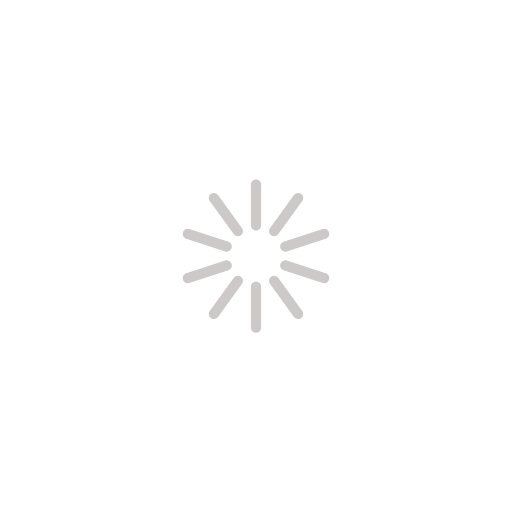
t = 0.00 s
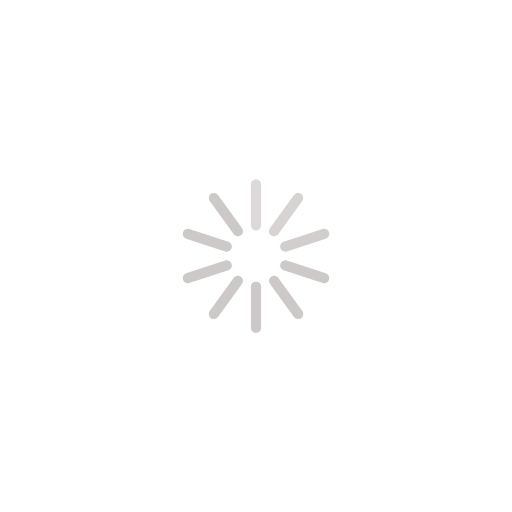
t = 0.30 s
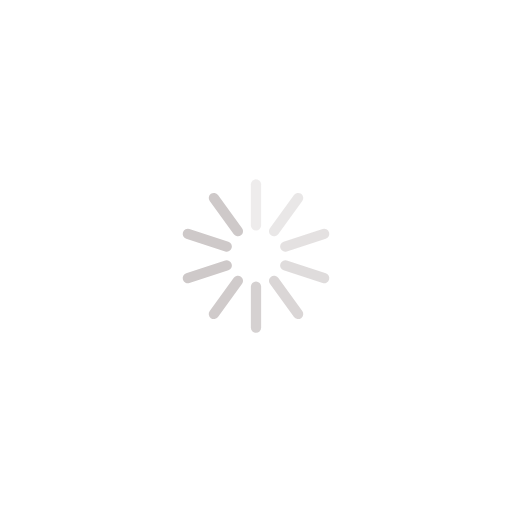
t = 0.65 s
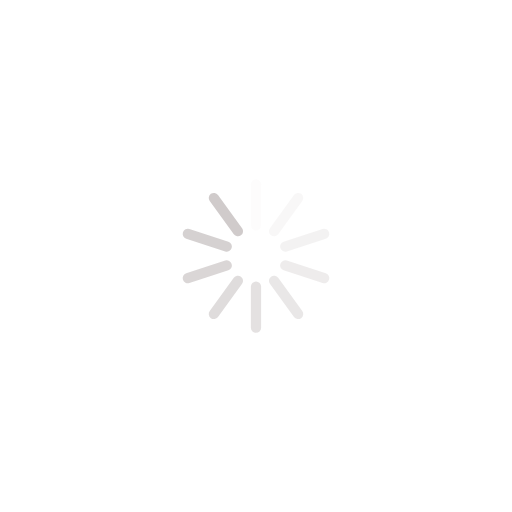
t = 0.95 s
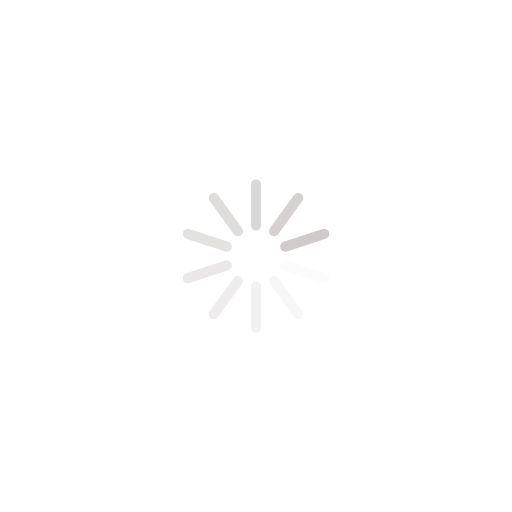
t = 1.25 s
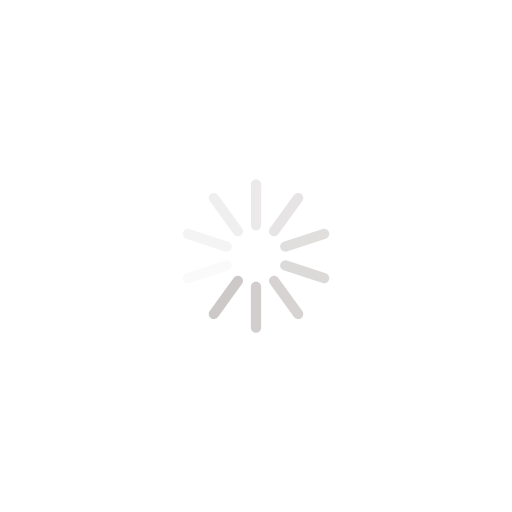
t = 1.60 s

The animated SVG that drew these frames (rendered in a browser with its animation timeline set to each time). Animation: 10 SMIL elements (animate=10); one cycle of 1.90 s, repeats indefinitely.

<svg width="196" height="196" xmlns="http://www.w3.org/2000/svg" viewBox="0 0 100 100" preserveAspectRatio="xMidYMid" class="uil-default"><path fill="none" class="bk" d="M0 0h100v100H0z"/><rect x="49" y="45" width="2" height="10" rx="1" ry="1" fill="#cec9c9" transform="translate(0 -10)"><animate attributeName="opacity" from="1" to="0" dur="1s" begin="0s" repeatCount="indefinite"/></rect><rect x="49" y="45" width="2" height="10" rx="1" ry="1" fill="#cec9c9" transform="rotate(36 65.388 55)"><animate attributeName="opacity" from="1" to="0" dur="1s" begin="0.1s" repeatCount="indefinite"/></rect><rect x="49" y="45" width="2" height="10" rx="1" ry="1" fill="#cec9c9" transform="rotate(72 56.882 55)"><animate attributeName="opacity" from="1" to="0" dur="1s" begin="0.2s" repeatCount="indefinite"/></rect><rect x="49" y="45" width="2" height="10" rx="1" ry="1" fill="#cec9c9" transform="rotate(108 53.633 55)"><animate attributeName="opacity" from="1" to="0" dur="1s" begin="0.3s" repeatCount="indefinite"/></rect><rect x="49" y="45" width="2" height="10" rx="1" ry="1" fill="#cec9c9" transform="rotate(144 51.625 55)"><animate attributeName="opacity" from="1" to="0" dur="1s" begin="0.4s" repeatCount="indefinite"/></rect><rect x="49" y="45" width="2" height="10" rx="1" ry="1" fill="#cec9c9" transform="rotate(180 50 55)"><animate attributeName="opacity" from="1" to="0" dur="1s" begin="0.5s" repeatCount="indefinite"/></rect><rect x="49" y="45" width="2" height="10" rx="1" ry="1" fill="#cec9c9" transform="rotate(-144 48.375 55)"><animate attributeName="opacity" from="1" to="0" dur="1s" begin="0.6s" repeatCount="indefinite"/></rect><rect x="49" y="45" width="2" height="10" rx="1" ry="1" fill="#cec9c9" transform="rotate(-108 46.367 55)"><animate attributeName="opacity" from="1" to="0" dur="1s" begin="0.7s" repeatCount="indefinite"/></rect><rect x="49" y="45" width="2" height="10" rx="1" ry="1" fill="#cec9c9" transform="rotate(-72 43.118 55)"><animate attributeName="opacity" from="1" to="0" dur="1s" begin="0.8s" repeatCount="indefinite"/></rect><rect x="49" y="45" width="2" height="10" rx="1" ry="1" fill="#cec9c9" transform="rotate(-36 34.612 55)"><animate attributeName="opacity" from="1" to="0" dur="1s" begin="0.9s" repeatCount="indefinite"/></rect></svg>
